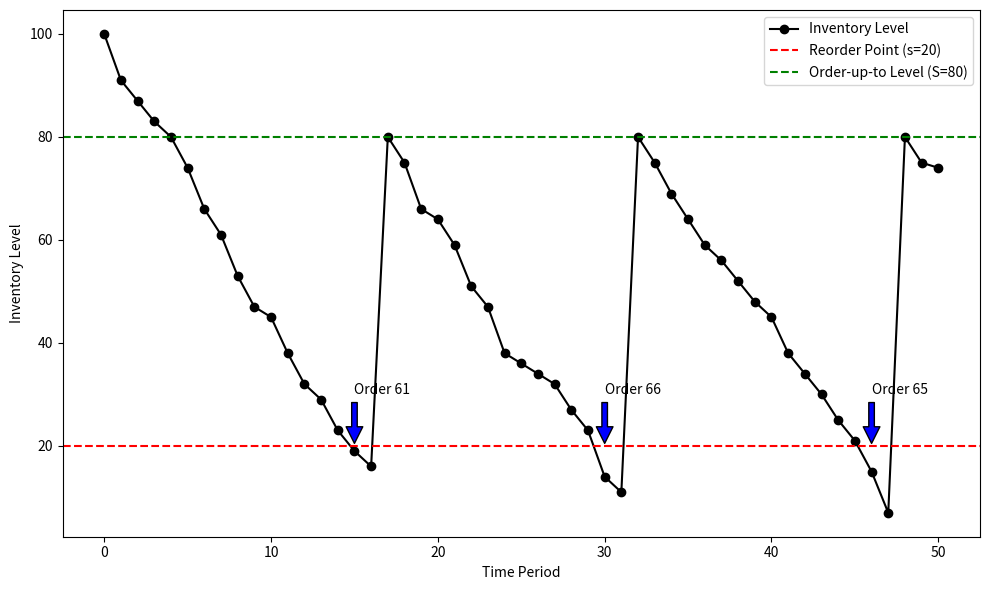

Here is the Python script that generated this plot: (Note: this script raises an exception after producing the figure.)
import numpy as np
import matplotlib.pyplot as plt

# Parameters for the (s, S) model
initial_inventory = 100   # Starting inventory
reorder_point = 20        # Reorder point (s)
order_up_to_level = 80    # Order-up-to level (S)
demand_rate = 5           # Average demand per period
lead_time = 2             # Time delay for receiving orders
time_periods = 50         # Number of time periods to simulate

# Variables to track inventory over time
inventory_levels = [initial_inventory]
orders = []
outstanding_order = 0
order_arrival_time = -1

# Simulate the inventory system
for period in range(1, time_periods + 1):
    # Generate random demand for the period (using Poisson distribution)
    demand = np.random.poisson(demand_rate)
    
    # Reduce inventory by demand
    current_inventory = inventory_levels[-1] - demand
    
    # Check if order is due to arrive
    if period == order_arrival_time:
        current_inventory = order_up_to_level  # Set inventory to S after order arrives
        outstanding_order = 0
        order_arrival_time = -1  # Reset
    
    # Review inventory only at periods that are multiples of the review period R
    # if period % review_period == 0:
    if current_inventory <= reorder_point and outstanding_order == 0:
        # Order enough to bring inventory up to the order-up-to level S
        order_quantity = order_up_to_level - current_inventory
        outstanding_order = order_quantity
        order_arrival_time = period + lead_time  # Order arrives after lead time
        orders.append((period, order_quantity))
    
    # Append current inventory level
    inventory_levels.append(current_inventory)

# Plot the inventory levels over time
plt.figure(figsize=(10, 6))
plt.plot(inventory_levels, label='Inventory Level', marker='o', color='black')
plt.axhline(reorder_point, color='red', linestyle='--', label=f'Reorder Point (s={reorder_point})')
plt.axhline(order_up_to_level, color='green', linestyle='--', label=f'Order-up-to Level (S={order_up_to_level})')

# Mark the periods when orders were placed
for order in orders:
    plt.annotate(f'Order {order[1]}', xy=(order[0], reorder_point), xytext=(order[0], reorder_point + 10),
                 arrowprops=dict(facecolor='blue', shrink=0.05))

# plt.title('(s, S) Inventory Model Simulation')
plt.xlabel('Time Period')
plt.ylabel('Inventory Level')
plt.legend()
# plt.grid(True)
plt.tight_layout()

plt.savefig('../content/vis/s_S.png', dpi=300)

plt.show()
